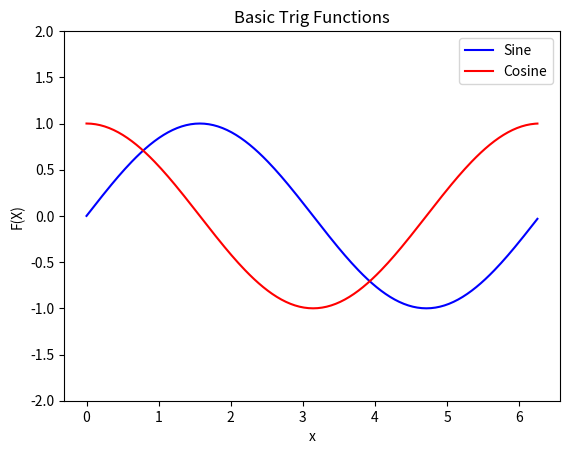

Recreate this plot in Python.
import numpy as np
import math
from matplotlib import pyplot as plt

x_vec = np.arange(0, 2*math.pi, math.pi/100)
sin_x = np.sin(x_vec)
cos_x = np.cos(x_vec)

plt.plot(x_vec, sin_x, color='b', label='Sine')
plt.plot(x_vec, cos_x, color='r', label='Cosine')

plt.title('Basic Trig Functions')
plt.xlabel('x')
plt.ylabel('F(X)')
plt.ylim([-2,2])
plt.legend()

plt.show()